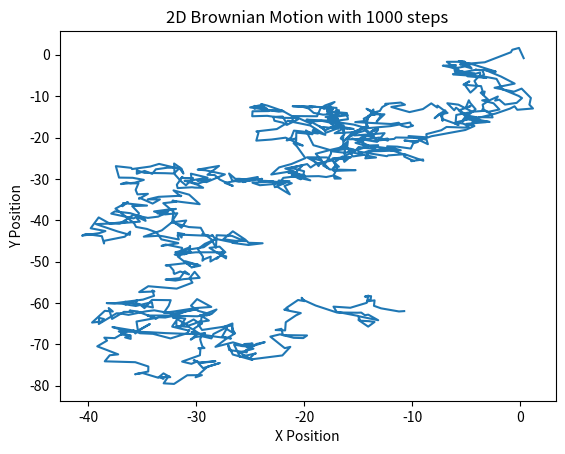

The script that saved this image:
import numpy as np
import matplotlib.pyplot as plt

def brownian_motion_2d(num_steps, dt=1.0, sigma=1.0):
    # Generate independent steps for x and y directions
    steps_x = np.random.normal(0, sigma * np.sqrt(dt), num_steps)
    steps_y = np.random.normal(0, sigma * np.sqrt(dt), num_steps)
    
    # Cumulative sum for x and y to get the position at each step
    positions_x = np.cumsum(steps_x)
    positions_y = np.cumsum(steps_y)
    
    return np.column_stack((positions_x, positions_y))

def brownian_motion_2d_without_sigma(N, delta_t=1):
    steps_x = np.random.normal(0, np.sqrt(delta_t), N)
    steps_y = np.random.normal(0, np.sqrt(delta_t), N)
    trajectory_x = np.cumsum(steps_x)
    trajectory_y = np.cumsum(steps_y)
    return np.column_stack((trajectory_x, trajectory_y))

if __name__ == "__main__":
    # Parameters
    num_steps = 1000
    dt = 1.0  # Time step
    sigma = 1.0  # Standard deviation of the step

    # Perform 2D Brownian motion
    positions = brownian_motion_2d(num_steps, dt, sigma)

    # Plot the 2D Brownian motion path
    plt.plot(positions[:,0], positions[:,1])
    plt.title(f'2D Brownian Motion with {num_steps} steps')
    plt.xlabel('X Position')
    plt.ylabel('Y Position')
    plt.show()